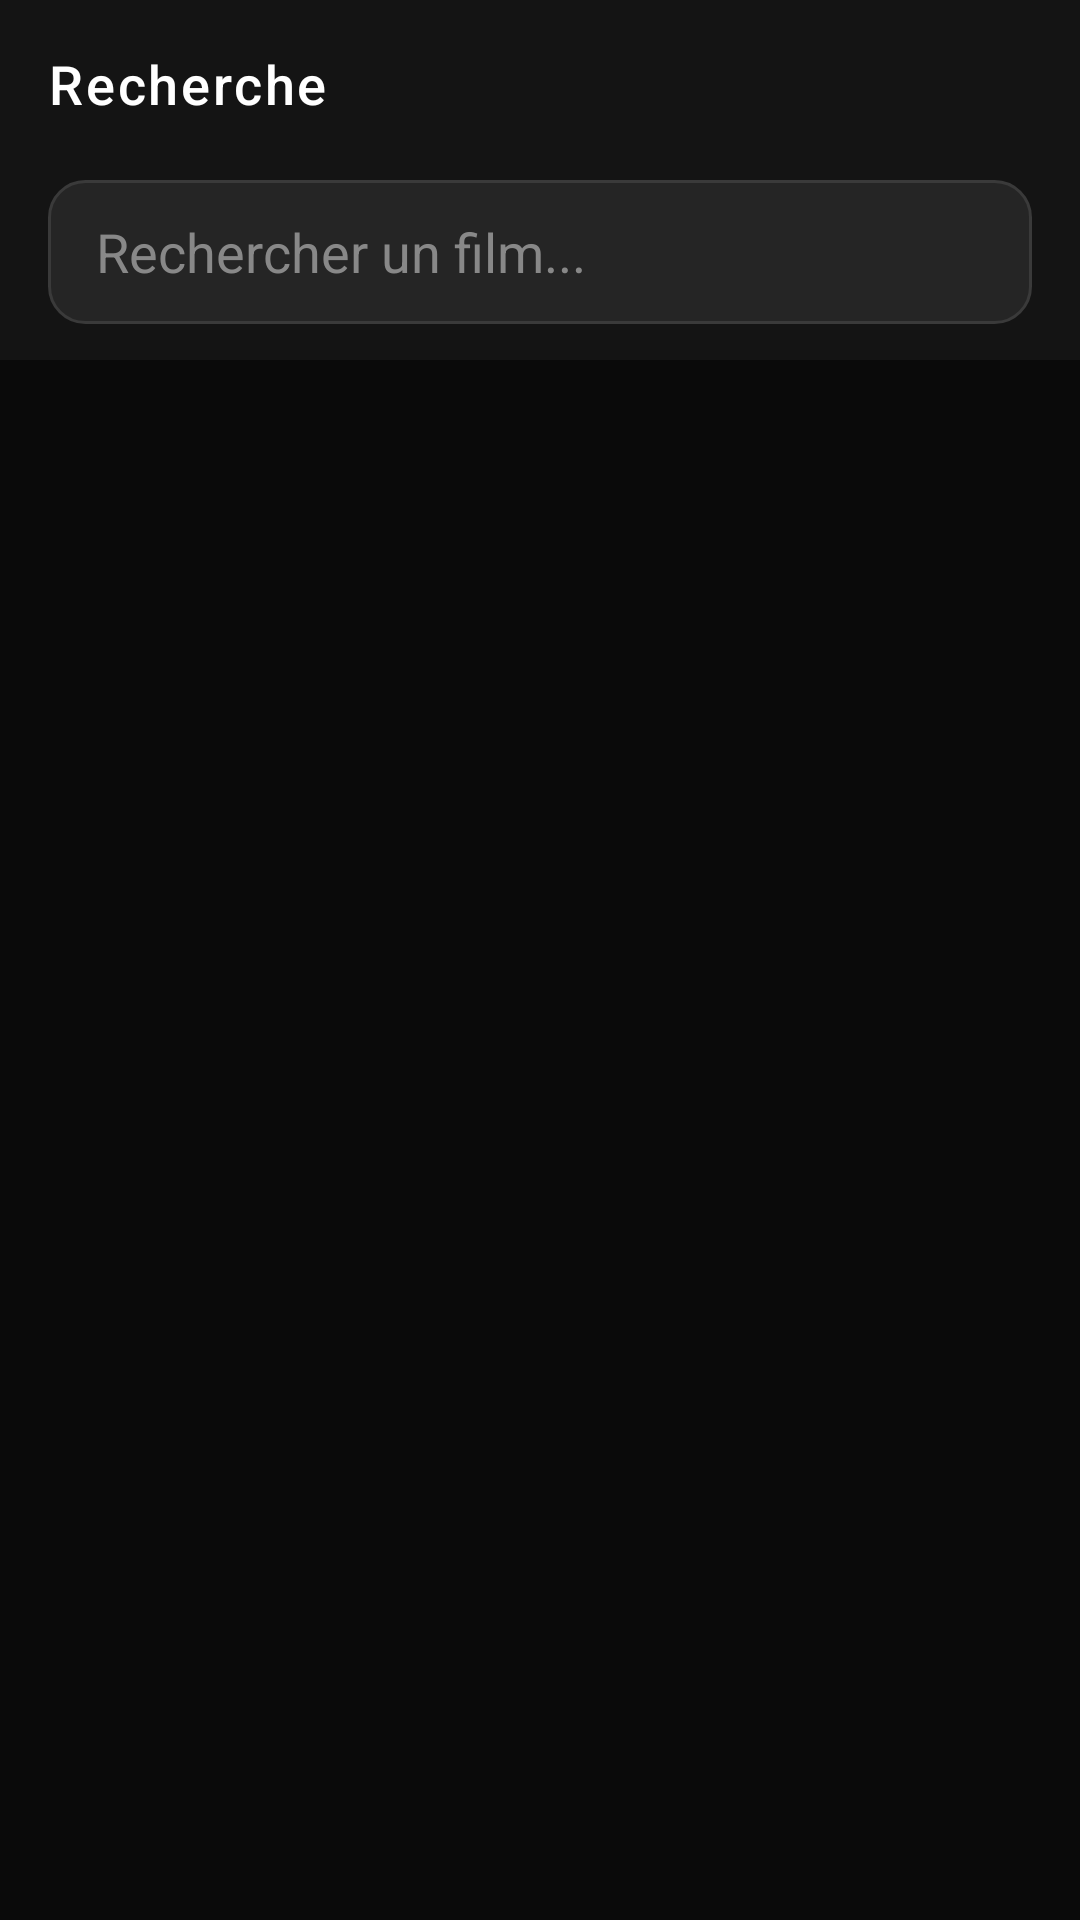

Produce the Android XML layout that renders to this screen, including the resource entries it uses.
<!-- AndroidManifest.xml: application theme Theme.CineVerse -->
<!-- res/layout/activity_search.xml -->
<?xml version="1.0" encoding="utf-8"?>
<androidx.coordinatorlayout.widget.CoordinatorLayout
    xmlns:android="http://schemas.android.com/apk/res/android"
    xmlns:app="http://schemas.android.com/apk/res-auto"
    android:layout_width="match_parent"
    android:layout_height="match_parent"
    android:background="@color/background">

    <com.google.android.material.appbar.AppBarLayout
        android:layout_width="match_parent"
        android:layout_height="wrap_content"
        android:background="@color/surface"
        app:elevation="0dp">

        <com.google.android.material.appbar.MaterialToolbar
            android:id="@+id/toolbar"
            android:layout_width="match_parent"
            android:layout_height="?attr/actionBarSize"
            app:title="Recherche"
            app:titleTextColor="@color/text_primary"
            app:navigationIconTint="@color/text_primary"/>

        
        <LinearLayout
            android:layout_width="match_parent"
            android:layout_height="wrap_content"
            android:orientation="horizontal"
            android:paddingStart="16dp"
            android:paddingEnd="16dp"
            android:paddingBottom="12dp"
            android:paddingTop="4dp">

            <androidx.appcompat.widget.SearchView
                android:id="@+id/searchView"
                android:layout_width="match_parent"
                android:layout_height="48dp"
                android:background="@drawable/bg_search"
                app:queryHint="Rechercher un film..."
                app:iconifiedByDefault="false"
                app:queryBackground="@android:color/transparent"
                app:searchIcon="@drawable/ic_search_custom"/>

        </LinearLayout>

    </com.google.android.material.appbar.AppBarLayout>

    
    <LinearLayout
        android:layout_width="match_parent"
        android:layout_height="match_parent"
        android:orientation="vertical"
        app:layout_behavior="@string/appbar_scrolling_view_behavior">

        
        <TextView
            android:id="@+id/textResultCount"
            android:layout_width="wrap_content"
            android:layout_height="wrap_content"
            android:textColor="@color/text_secondary"
            android:textSize="12sp"
            android:paddingStart="20dp"
            android:paddingEnd="20dp"
            android:paddingTop="10dp"
            android:paddingBottom="6dp"
            android:letterSpacing="0.03"/>

        
        <ProgressBar
            android:id="@+id/progressBar"
            android:layout_width="48dp"
            android:layout_height="48dp"
            android:layout_gravity="center"
            android:indeterminateTint="@color/primary"
            android:visibility="gone"
            android:layout_marginTop="32dp"/>

        
        <LinearLayout
            android:id="@+id/layoutEmpty"
            android:layout_width="match_parent"
            android:layout_height="wrap_content"
            android:orientation="vertical"
            android:gravity="center"
            android:paddingTop="48dp"
            android:paddingBottom="48dp"
            android:paddingStart="32dp"
            android:paddingEnd="32dp"
            android:visibility="gone">

            <TextView
                android:layout_width="wrap_content"
                android:layout_height="wrap_content"
                android:text="🔍"
                android:textSize="52sp"/>

            <TextView
                android:id="@+id/textEmptyMessage"
                android:layout_width="wrap_content"
                android:layout_height="wrap_content"
                android:text="Aucun résultat trouvé"
                android:textSize="16sp"
                android:textStyle="bold"
                android:textColor="@color/text_primary"
                android:layout_marginTop="12dp"
                android:gravity="center"/>

            <TextView
                android:layout_width="wrap_content"
                android:layout_height="wrap_content"
                android:text="Essaie un autre titre"
                android:textSize="13sp"
                android:textColor="@color/text_secondary"
                android:layout_marginTop="6dp"
                android:gravity="center"/>

        </LinearLayout>

        
        <androidx.recyclerview.widget.RecyclerView
            android:id="@+id/recyclerViewSearch"
            android:layout_width="match_parent"
            android:layout_height="0dp"
            android:layout_weight="1"
            android:paddingTop="4dp"
            android:paddingBottom="16dp"
            android:clipToPadding="false"/>

    </LinearLayout>

</androidx.coordinatorlayout.widget.CoordinatorLayout>
<!-- resources referenced by this layout -->
<resources>
  <color name="background">#0A0A0A</color>
  <color name="primary">#E50914</color>
  <color name="surface">#141414</color>
  <color name="text_primary">#FFFFFF</color>
  <color name="text_secondary">#CCCCCC</color>
  <!-- drawable bg_search (drawable) -->
  <?xml version="1.0" encoding="utf-8"?>
  <shape xmlns:android="http://schemas.android.com/apk/res/android"
      android:shape="rectangle">
  
      
      <solid android:color="#252525"/>
  
      
      <stroke
          android:width="1dp"
          android:color="#3A3A3A"/>
  
      <corners android:radius="12dp"/>
  
  </shape>
  <color name="primary_dark">#B20710</color>
  <color name="primary_variant">#FF1F2A</color>
  <color name="accent">#FF6B6B</color>
  <color name="error">#CF6679</color>
  <color name="text_hint">#888888</color>
  <style name="CineVerse.Toolbar" parent="Widget.MaterialComponents.Toolbar">
          <item name="android:background">@color/surface</item>
          <item name="titleTextColor">@color/text_primary</item>
          <item name="subtitleTextColor">@color/text_secondary</item>
          <item name="titleTextAppearance">@style/CineVerse.Toolbar.Title</item>
      </style>
  <style name="CineVerse.Card" parent="Widget.MaterialComponents.CardView">
          <item name="cardBackgroundColor">@color/card_background</item>
          <item name="cardCornerRadius">12dp</item>
          <item name="cardElevation">4dp</item>
          <item name="cardPreventCornerOverlap">true</item>
          <item name="android:layout_margin">8dp</item>
      </style>
  <style name="CineVerse.RatingBar" parent="Widget.AppCompat.RatingBar">
          <item name="colorControlNormal">@color/gold_empty</item>
          <item name="colorControlActivated">@color/gold</item>
          <item name="android:progressTint">@color/gold</item>
          <item name="android:secondaryProgressTint">@color/gold_empty</item>
      </style>
  <style name="CineVerse.Chip" parent="Widget.MaterialComponents.Chip.Choice">
          <item name="chipBackgroundColor">@color/card_elevated</item>
          <item name="android:textColor">@color/text_secondary</item>
          <item name="chipStrokeColor">@color/divider_light</item>
          <item name="chipStrokeWidth">1dp</item>
          <item name="chipCornerRadius">20dp</item>
          <item name="checkedIconTint">@color/primary</item>
          <item name="chipIconTint">@color/text_secondary</item>
      </style>
  <style name="CineVerse.FAB" parent="Widget.MaterialComponents.FloatingActionButton">
          <item name="backgroundTint">@color/primary</item>
          <item name="tint">@color/white</item>
          <item name="elevation">8dp</item>
          <item name="hoveredFocusedTranslationZ">4dp</item>
          <item name="pressedTranslationZ">6dp</item>
          <item name="rippleColor">@color/ripple_white</item>
      </style>
  <style name="CineVerse.Toolbar.Title" parent="TextAppearance.Widget.AppCompat.Toolbar.Title">
          <item name="android:fontFamily">sans-serif-medium</item>
          <item name="android:textSize">18sp</item>
          <item name="android:letterSpacing">0.05</item>
          <item name="android:textColor">@color/text_primary</item>
      </style>
  <color name="card_background">#1E1E1E</color>
  <color name="gold_empty">#5A5A5A</color>
  <color name="gold">#FFD700</color>
  <color name="card_elevated">#252525</color>
  <color name="divider_light">#333333</color>
  <color name="white">#FFFFFF</color>
  <color name="ripple_white">#1AFFFFFF</color>
</resources>
